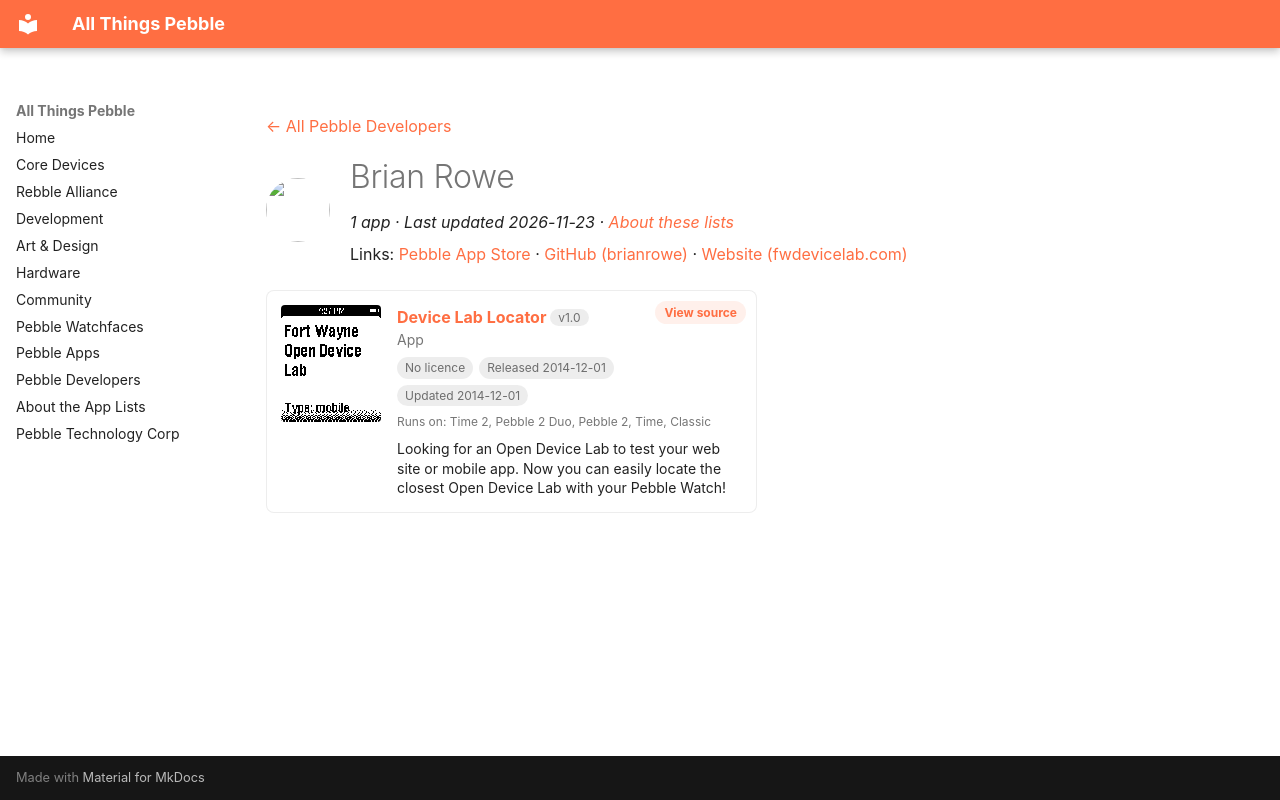

repository: saltedlolly/all-things-pebble · page: developers/brian-rowe.html · generator: mkdocs

---
title: "Brian Rowe"
hide:
  - toc
---

<!-- Generated by scripts/update_app_directory.py: do not edit by hand -->
[← All Pebble Developers](../developers.md)

<div class="dev-header" markdown>
<img class="dev-avatar" src="https://github.com/brianrowe.png?size=128" alt="" width="64" height="64" loading="lazy" onerror="this.remove()">
<div class="dev-intro" markdown>

# Brian Rowe

*1 app · Last updated 2026-11-23 · [About these lists](../about-app-lists.md)*

Links: [Pebble App Store](https://apps.repebble.com/apps/dev/brian-rowe_52f00b94f26d97931a000051) · [GitHub (brianrowe)](https://github.com/brianrowe) · [Website (fwdevicelab.com)](http://fwdevicelab.com)

</div>
</div>

<div class="app-grid dev-apps" data-search-exclude>
<div class="app-card" data-type="watchapp" data-title="device lab locator" data-released="2014-12-01" data-updated="2014-12-01">
<a class="app-shot" href="https://apps.repebble.com/547bbb34d9b3a90e1100009c" data-search-exclude><img src="../images/apps/547bbb34d9b3a90e1100009c.png" alt="Device Lab Locator" loading="lazy"></a>
<div class="app-info">
<h2 class="app-name" id="app-547bbb34d9b3a90e1100009c"><a href="https://apps.repebble.com/547bbb34d9b3a90e1100009c">Device Lab Locator</a> <span class="app-version" title="Latest version" data-search-exclude>v1.0</span></h2>
<a class="app-source" href="https://github.com/brianrowe/Pebble-ODL" title="Source code" data-search-exclude>View source</a>
<div class="app-dev">App</div>
<div class="app-tags" data-search-exclude><span class="app-licence app-licence--none" title="Licence">No licence</span> <span title="First published in the app store">Released 2014-12-01</span> <span title="Latest release in the app store">Updated 2014-12-01</span></div>
<div class="app-watches" title="Supported watches" data-search-exclude>Runs on: Time 2, Pebble 2 Duo, Pebble 2, Time, Classic</div>
<p class="app-desc">Looking for an Open Device Lab to test your web site or mobile app. Now you can easily locate the closest Open Device Lab with your Pebble Watch!</p>
</div>
</div>
</div>
